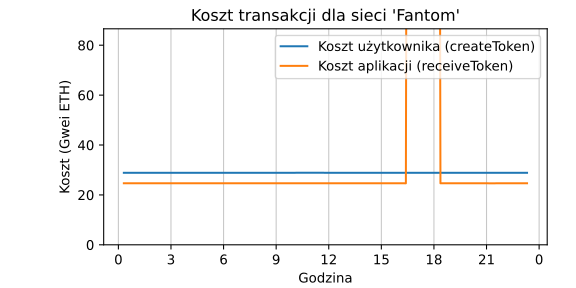

Data behind this chart, as committed beside it:
date, user_cost, app_cost
2022-07-31 00:18:40, 28.87, 24.65
2022-07-31 01:22:19, 28.86, 24.66
2022-07-31 02:22:19, 28.86, 24.66
2022-07-31 03:18:40, 28.86, 24.66
2022-07-31 04:24:05, 28.86, 24.66
2022-07-31 05:18:40, 28.86, 24.66
2022-07-31 06:18:40, 28.87, 24.66
2022-07-31 07:18:40, 28.86, 24.66
2022-07-31 08:22:20, 28.86, 24.66
2022-07-31 09:18:40, 28.86, 24.66
2022-07-31 10:18:40, 28.88, 24.67
2022-07-31 11:18:40, 28.88, 24.67
2022-07-31 12:22:23, 28.86, 24.65
2022-07-31 13:18:40, 28.86, 24.66
2022-07-31 14:22:20, 28.86, 24.66
2022-07-31 15:22:20, 28.86, 24.66
2022-07-31 16:23:58, 28.86, 24.65
2022-07-31 17:22:19, 28.86, 3251
2022-07-31 18:22:18, 28.86, 24.66
2022-07-31 19:22:21, 28.86, 24.66
2022-07-31 20:18:41, 28.86, 24.65
2022-07-31 21:18:40, 28.87, 24.65
2022-07-31 22:18:41, 28.86, 24.65
2022-07-31 23:18:40, 28.86, 24.65
